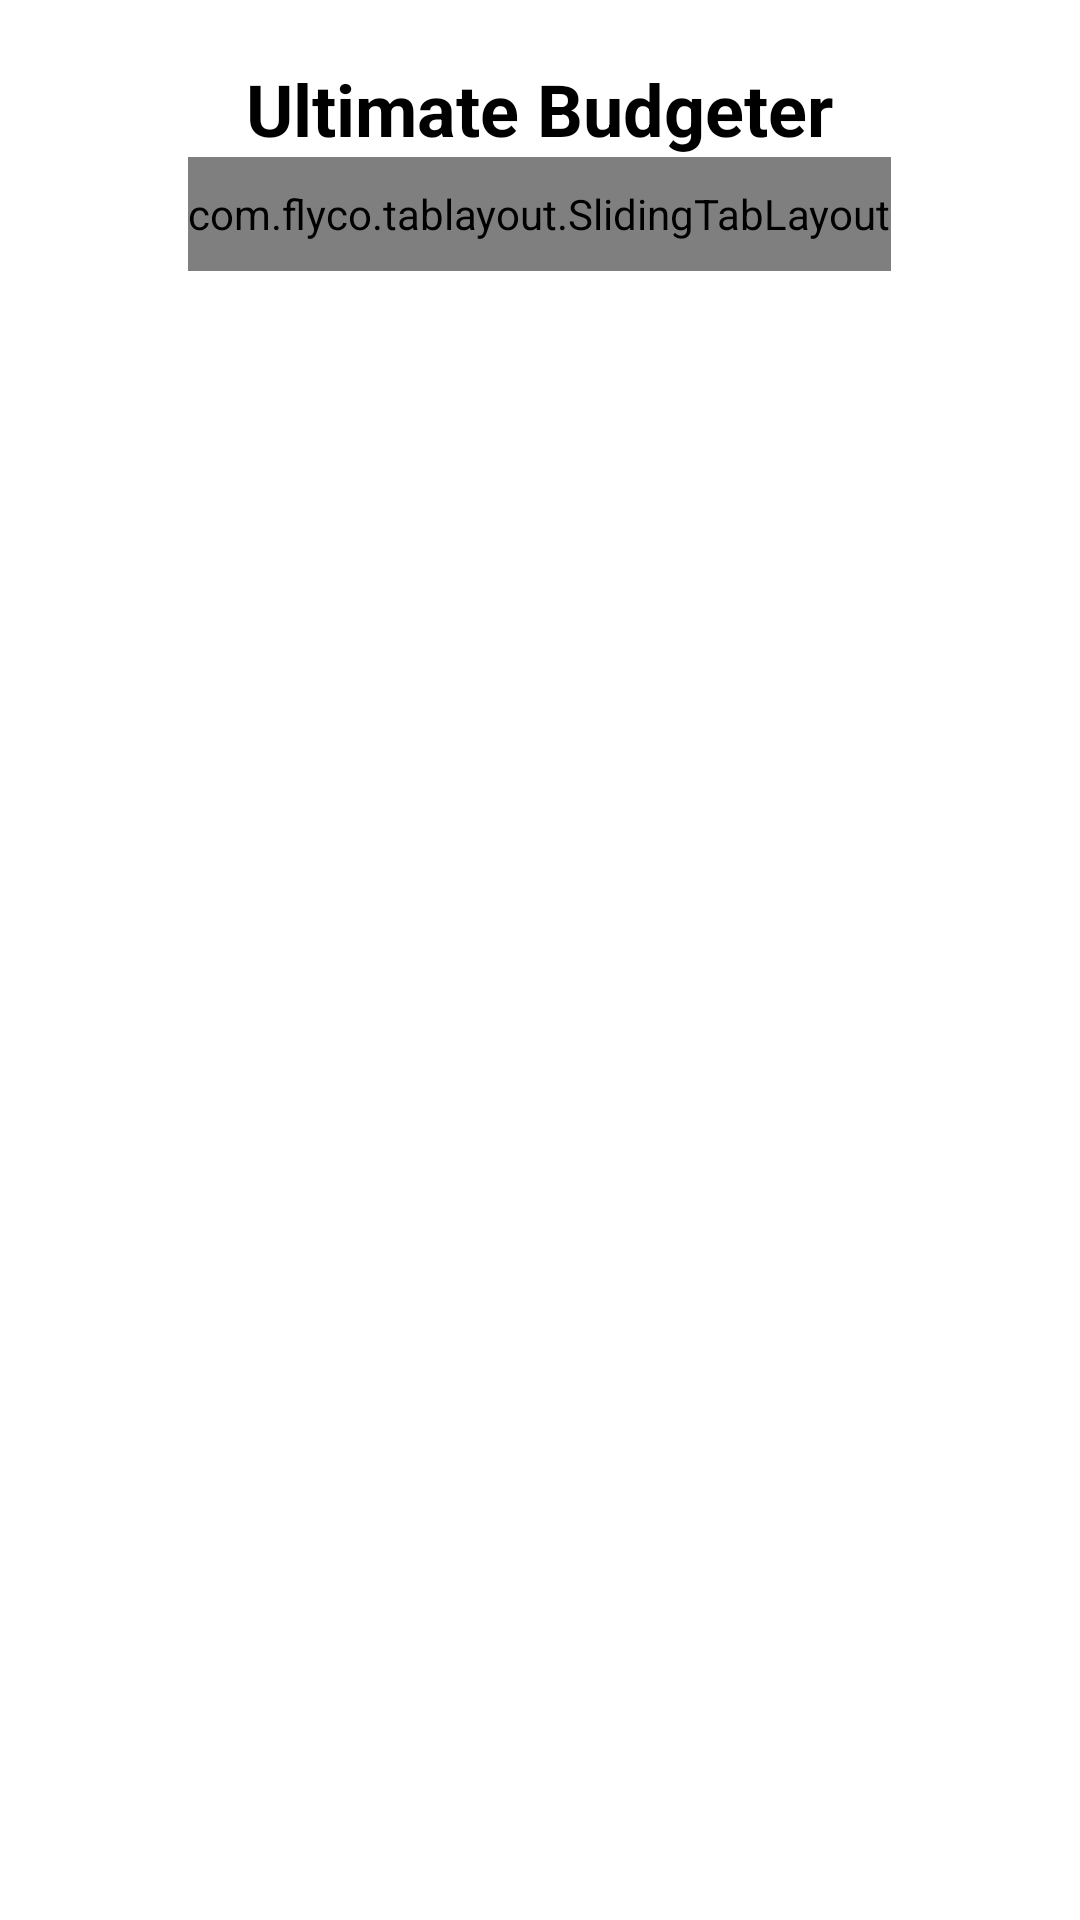

Reconstruct the res/layout file that produces this screen, plus the resources it refers to.
<!-- AndroidManifest.xml: application theme Theme.Unidramer -->
<!-- res/layout/activity_home.xml -->
<?xml version="1.0" encoding="utf-8"?>
<LinearLayout xmlns:android="http://schemas.android.com/apk/res/android"
    xmlns:app="http://schemas.android.com/apk/res-auto"
    xmlns:tools="http://schemas.android.com/tools"
    android:layout_width="match_parent"
    android:layout_height="wrap_content"
    android:orientation="vertical">

    <TextView
        android:id="@+id/tv_hello_world"
        android:layout_width="wrap_content"
        android:layout_height="wrap_content"
        android:layout_gravity="center_horizontal"
        android:text="Ultimate Budgeter"
        android:textColor="@color/black"
        android:layout_marginTop="20dp"
        android:textSize="24sp"
        android:textStyle="bold"
        tools:ignore="MissingConstraints" />

    <com.flyco.tablayout.SlidingTabLayout
        android:id="@+id/market_tab"
        android:layout_width="wrap_content"
        android:layout_gravity="center_horizontal"
        android:layout_height="38dp"
        app:tl_indicator_color="@color/black"
        app:tl_indicator_height="3dp"
        app:tl_indicator_width="12dp"
        app:tl_tab_padding="15dp"
        app:tl_tab_space_equal="false"
        app:tl_textBold="SELECT"
        app:tl_textSelectColor="@color/black"
        app:tl_textUnselectColor="@color/black"
        app:tl_underline_color="@color/black"
        app:tl_textsize="14sp"
        app:tl_underline_gravity="BOTTOM" />

    <androidx.viewpager.widget.ViewPager
        android:id="@+id/view_pager"
        android:layout_width="match_parent"
        android:layout_height="wrap_content"
        />

</LinearLayout>
<!-- resources referenced by this layout -->
<resources>
  <color name="black">#FF000000</color>
  <style name="Theme.Unidramer" parent="Theme.MaterialComponents.DayNight.DarkActionBar">
          
          <item name="colorPrimary">@color/purple_500</item>
          <item name="colorPrimaryVariant">@color/purple_700</item>
          <item name="colorOnPrimary">@color/white</item>
          
          <item name="colorSecondary">@color/teal_200</item>
          <item name="colorSecondaryVariant">@color/teal_700</item>
          <item name="colorOnSecondary">@color/black</item>
          
          <item name="android:statusBarColor">?attr/colorPrimaryVariant</item>
          
      </style>
  <color name="purple_500">#FF6200EE</color>
  <color name="purple_700">#FF3700B3</color>
  <color name="white">#FFFFFFFF</color>
  <color name="teal_200">#FF03DAC5</color>
  <color name="teal_700">#FF018786</color>
</resources>
